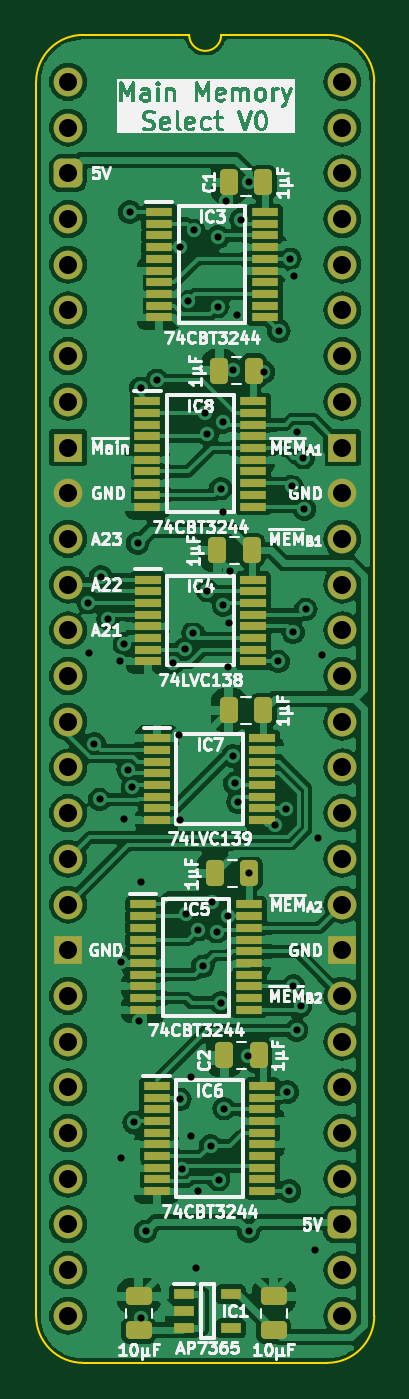
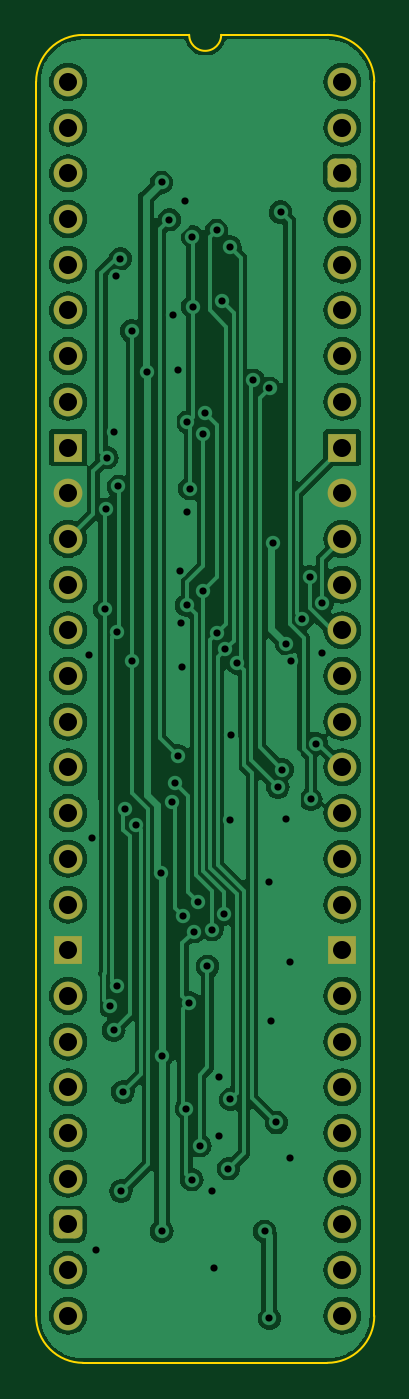
Circuit board: 11 layer files. Board 18.8 x 73.8 mm.
- bottom_copper: Main Memory Select-B_Cu.gbl (111391 bytes)
- bottom_mask: Main Memory Select-B_Mask.gbs (2432 bytes)
- paste: Main Memory Select-B_Paste.gbp (469 bytes)
- bottom_silk: Main Memory Select-B_Silkscreen.gbo (470 bytes)
- outline: Main Memory Select-Edge_Cuts.gm1 (1064 bytes)
- top_copper: Main Memory Select-F_Cu.gtl (195443 bytes)
- top_mask: Main Memory Select-F_Mask.gts (6162 bytes)
- paste: Main Memory Select-F_Paste.gtp (4744 bytes)
- top_silk: Main Memory Select-F_Silkscreen.gto (98398 bytes)
- drill: Main Memory Select-NPTH.drl (265 bytes)
- drill: Main Memory Select-PTH.drl (2255 bytes)

=== bottom_copper: Main Memory Select-B_Cu.gbl (111391 bytes, source omitted) ===
=== bottom_mask: Main Memory Select-B_Mask.gbs (2432 bytes, source withheld) ===
=== paste: Main Memory Select-B_Paste.gbp ===
%TF.GenerationSoftware,KiCad,Pcbnew,8.0.4*%
%TF.CreationDate,2024-08-09T13:46:28+02:00*%
%TF.ProjectId,Main Memory Select,4d61696e-204d-4656-9d6f-72792053656c,V0*%
%TF.SameCoordinates,PX54c81a0PY37b6b20*%
%TF.FileFunction,Paste,Bot*%
%TF.FilePolarity,Positive*%
%FSLAX46Y46*%
G04 Gerber Fmt 4.6, Leading zero omitted, Abs format (unit mm)*
G04 Created by KiCad (PCBNEW 8.0.4) date 2024-08-09 13:46:28*
%MOMM*%
%LPD*%
G01*
G04 APERTURE LIST*
G04 APERTURE END LIST*
M02*

=== bottom_silk: Main Memory Select-B_Silkscreen.gbo ===
%TF.GenerationSoftware,KiCad,Pcbnew,8.0.4*%
%TF.CreationDate,2024-08-09T13:46:28+02:00*%
%TF.ProjectId,Main Memory Select,4d61696e-204d-4656-9d6f-72792053656c,V0*%
%TF.SameCoordinates,PX54c81a0PY37b6b20*%
%TF.FileFunction,Legend,Bot*%
%TF.FilePolarity,Positive*%
%FSLAX46Y46*%
G04 Gerber Fmt 4.6, Leading zero omitted, Abs format (unit mm)*
G04 Created by KiCad (PCBNEW 8.0.4) date 2024-08-09 13:46:28*
%MOMM*%
%LPD*%
G01*
G04 APERTURE LIST*
G04 APERTURE END LIST*
M02*

=== outline: Main Memory Select-Edge_Cuts.gm1 ===
%TF.GenerationSoftware,KiCad,Pcbnew,8.0.4*%
%TF.CreationDate,2024-08-09T13:46:28+02:00*%
%TF.ProjectId,Main Memory Select,4d61696e-204d-4656-9d6f-72792053656c,V0*%
%TF.SameCoordinates,PX54c81a0PY37b6b20*%
%TF.FileFunction,Profile,NP*%
%FSLAX46Y46*%
G04 Gerber Fmt 4.6, Leading zero omitted, Abs format (unit mm)*
G04 Created by KiCad (PCBNEW 8.0.4) date 2024-08-09 13:46:28*
%MOMM*%
%LPD*%
G01*
G04 APERTURE LIST*
%TA.AperFunction,Profile*%
%ADD10C,0.100000*%
%TD*%
G04 APERTURE END LIST*
D10*
%TO.C,J1*%
X-1778000Y-68580000D02*
X-1778000Y0D01*
X6731000Y2616200D02*
X835732Y2613732D01*
X14404267Y2613733D02*
X8509000Y2616200D01*
X14404268Y-71193732D02*
X835733Y-71193733D01*
X17018000Y-68580000D02*
X17017999Y1D01*
X-1778000Y0D02*
G75*
G02*
X835732Y2613732I2613731J1D01*
G01*
X835733Y-71193733D02*
G75*
G02*
X-1778000Y-68580000I-4J2613729D01*
G01*
X8509000Y2616200D02*
G75*
G02*
X6731000Y2616200I-889000J0D01*
G01*
X14404267Y2613733D02*
G75*
G02*
X17017993Y1I3J-2613723D01*
G01*
X17018000Y-68580000D02*
G75*
G02*
X14404268Y-71193730I-2613730J0D01*
G01*
%TD*%
M02*

=== top_copper: Main Memory Select-F_Cu.gtl (195443 bytes, source omitted) ===
=== top_mask: Main Memory Select-F_Mask.gts (6162 bytes, source omitted) ===
=== paste: Main Memory Select-F_Paste.gtp ===
%TF.GenerationSoftware,KiCad,Pcbnew,8.0.4*%
%TF.CreationDate,2024-08-09T13:46:28+02:00*%
%TF.ProjectId,Main Memory Select,4d61696e-204d-4656-9d6f-72792053656c,V0*%
%TF.SameCoordinates,PX54c81a0PY37b6b20*%
%TF.FileFunction,Paste,Top*%
%TF.FilePolarity,Positive*%
%FSLAX46Y46*%
G04 Gerber Fmt 4.6, Leading zero omitted, Abs format (unit mm)*
G04 Created by KiCad (PCBNEW 8.0.4) date 2024-08-09 13:46:28*
%MOMM*%
%LPD*%
G01*
G04 APERTURE LIST*
G04 Aperture macros list*
%AMRoundRect*
0 Rectangle with rounded corners*
0 $1 Rounding radius*
0 $2 $3 $4 $5 $6 $7 $8 $9 X,Y pos of 4 corners*
0 Add a 4 corners polygon primitive as box body*
4,1,4,$2,$3,$4,$5,$6,$7,$8,$9,$2,$3,0*
0 Add four circle primitives for the rounded corners*
1,1,$1+$1,$2,$3*
1,1,$1+$1,$4,$5*
1,1,$1+$1,$6,$7*
1,1,$1+$1,$8,$9*
0 Add four rect primitives between the rounded corners*
20,1,$1+$1,$2,$3,$4,$5,0*
20,1,$1+$1,$4,$5,$6,$7,0*
20,1,$1+$1,$6,$7,$8,$9,0*
20,1,$1+$1,$8,$9,$2,$3,0*%
G04 Aperture macros list end*
%ADD10RoundRect,0.250000X0.475000X-0.250000X0.475000X0.250000X-0.475000X0.250000X-0.475000X-0.250000X0*%
%ADD11R,1.450000X0.450000*%
%ADD12R,1.150000X0.600000*%
%ADD13RoundRect,0.250000X0.250000X0.475000X-0.250000X0.475000X-0.250000X-0.475000X0.250000X-0.475000X0*%
%ADD14R,1.475000X0.450000*%
G04 APERTURE END LIST*
D10*
%TO.C,C10*%
X3937000Y-69387000D03*
X3937000Y-67487000D03*
%TD*%
D11*
%TO.C,IC7*%
X4949000Y-36471000D03*
X4949000Y-37121000D03*
X4949000Y-37771000D03*
X4949000Y-38421000D03*
X4949000Y-39071000D03*
X4949000Y-39721000D03*
X4949000Y-40371000D03*
X4949000Y-41021000D03*
X10799000Y-41021000D03*
X10799000Y-40371000D03*
X10799000Y-39721000D03*
X10799000Y-39071000D03*
X10799000Y-38421000D03*
X10799000Y-37771000D03*
X10799000Y-37121000D03*
X10799000Y-36471000D03*
%TD*%
D12*
%TO.C,IC1*%
X6447000Y-67376000D03*
X6447000Y-68326000D03*
X6447000Y-69276000D03*
X9047000Y-69276000D03*
X9047000Y-67376000D03*
%TD*%
D13*
%TO.C,C1*%
X10840000Y-5588000D03*
X8940000Y-5588000D03*
%TD*%
%TO.C,C3*%
X10315000Y-16051000D03*
X8415000Y-16051000D03*
%TD*%
D14*
%TO.C,IC3*%
X5063000Y-7235000D03*
X5063000Y-7885000D03*
X5063000Y-8535000D03*
X5063000Y-9185000D03*
X5063000Y-9835000D03*
X5063000Y-10485000D03*
X5063000Y-11135000D03*
X5063000Y-11785000D03*
X5063000Y-12435000D03*
X5063000Y-13085000D03*
X10939000Y-13085000D03*
X10939000Y-12435000D03*
X10939000Y-11785000D03*
X10939000Y-11135000D03*
X10939000Y-10485000D03*
X10939000Y-9835000D03*
X10939000Y-9185000D03*
X10939000Y-8535000D03*
X10939000Y-7885000D03*
X10939000Y-7235000D03*
%TD*%
D13*
%TO.C,C5*%
X10201000Y-26035000D03*
X8301000Y-26035000D03*
%TD*%
%TO.C,C2*%
X10586000Y-54102000D03*
X8686000Y-54102000D03*
%TD*%
D10*
%TO.C,C11*%
X11430000Y-69387000D03*
X11430000Y-67487000D03*
%TD*%
D14*
%TO.C,IC6*%
X4919000Y-55798325D03*
X4919000Y-56448325D03*
X4919000Y-57098325D03*
X4919000Y-57748325D03*
X4919000Y-58398325D03*
X4919000Y-59048325D03*
X4919000Y-59698325D03*
X4919000Y-60348325D03*
X4919000Y-60998325D03*
X4919000Y-61648325D03*
X10795000Y-61648325D03*
X10795000Y-60998325D03*
X10795000Y-60348325D03*
X10795000Y-59698325D03*
X10795000Y-59048325D03*
X10795000Y-58398325D03*
X10795000Y-57748325D03*
X10795000Y-57098325D03*
X10795000Y-56448325D03*
X10795000Y-55798325D03*
%TD*%
D13*
%TO.C,C12*%
X10840000Y-34925000D03*
X8940000Y-34925000D03*
%TD*%
D11*
%TO.C,IC4*%
X4437000Y-27659000D03*
X4437000Y-28309000D03*
X4437000Y-28959000D03*
X4437000Y-29609000D03*
X4437000Y-30259000D03*
X4437000Y-30909000D03*
X4437000Y-31559000D03*
X4437000Y-32209000D03*
X10287000Y-32209000D03*
X10287000Y-31559000D03*
X10287000Y-30909000D03*
X10287000Y-30259000D03*
X10287000Y-29609000D03*
X10287000Y-28959000D03*
X10287000Y-28309000D03*
X10287000Y-27659000D03*
%TD*%
D13*
%TO.C,C9*%
X10078000Y-43994000D03*
X8178000Y-43994000D03*
%TD*%
D14*
%TO.C,IC5*%
X4174000Y-45716000D03*
X4174000Y-46366000D03*
X4174000Y-47016000D03*
X4174000Y-47666000D03*
X4174000Y-48316000D03*
X4174000Y-48966000D03*
X4174000Y-49616000D03*
X4174000Y-50266000D03*
X4174000Y-50916000D03*
X4174000Y-51566000D03*
X10050000Y-51566000D03*
X10050000Y-50916000D03*
X10050000Y-50266000D03*
X10050000Y-49616000D03*
X10050000Y-48966000D03*
X10050000Y-48316000D03*
X10050000Y-47666000D03*
X10050000Y-47016000D03*
X10050000Y-46366000D03*
X10050000Y-45716000D03*
%TD*%
%TO.C,IC8*%
X4411000Y-17750000D03*
X4411000Y-18400000D03*
X4411000Y-19050000D03*
X4411000Y-19700000D03*
X4411000Y-20350000D03*
X4411000Y-21000000D03*
X4411000Y-21650000D03*
X4411000Y-22300000D03*
X4411000Y-22950000D03*
X4411000Y-23600000D03*
X10287000Y-23600000D03*
X10287000Y-22950000D03*
X10287000Y-22300000D03*
X10287000Y-21650000D03*
X10287000Y-21000000D03*
X10287000Y-20350000D03*
X10287000Y-19700000D03*
X10287000Y-19050000D03*
X10287000Y-18400000D03*
X10287000Y-17750000D03*
%TD*%
M02*

=== top_silk: Main Memory Select-F_Silkscreen.gto (98398 bytes, source omitted) ===
=== drill: Main Memory Select-NPTH.drl ===
M48
; DRILL file {KiCad 8.0.4} date 2024-08-09T13:46:30+0200
; FORMAT={-:-/ absolute / inch / decimal}
; #@! TF.CreationDate,2024-08-09T13:46:30+02:00
; #@! TF.GenerationSoftware,Kicad,Pcbnew,8.0.4
; #@! TF.FileFunction,NonPlated,1,2,NPTH
FMAT,2
INCH
%
G90
G05
M30

=== drill: Main Memory Select-PTH.drl ===
M48
; DRILL file {KiCad 8.0.4} date 2024-08-09T13:46:30+0200
; FORMAT={-:-/ absolute / inch / decimal}
; #@! TF.CreationDate,2024-08-09T13:46:30+02:00
; #@! TF.GenerationSoftware,Kicad,Pcbnew,8.0.4
; #@! TF.FileFunction,Plated,1,2,PTH
FMAT,2
INCH
; #@! TA.AperFunction,Plated,PTH,ViaDrill
T1C0.0157
; #@! TA.AperFunction,Plated,PTH,ComponentDrill
T2C0.0394
%
G90
G05
T1
X0.0441Y-1.1393
X0.045Y-1.25
X0.0572Y-1.4478
X0.0689Y-1.5701
X0.0717Y-1.083
X0.0874Y-1.1746
X0.1125Y-1.2675
X0.115Y-1.925
X0.115Y-2.355
X0.1222Y-1.2294
X0.1225Y-1.6125
X0.1311Y-1.5048
X0.135Y-0.285
X0.1408Y-1.5429
X0.1443Y-2.2769
X0.1524Y-1.0096
X0.155Y-2.055
X0.1593Y-0.6704
X0.1595Y-2.7055
X0.16Y-1.75
X0.17Y-2.515
X0.1944Y-0.6527
X0.2299Y-1.271
X0.2426Y-1.43
X0.2449Y-2.2262
X0.245Y-1.615
X0.2458Y-0.3608
X0.2493Y-2.3779
X0.2556Y-1.2412
X0.2583Y-1.8204
X0.2624Y-0.48
X0.2693Y-2.1769
X0.2693Y-2.3069
X0.2738Y-1.2063
X0.275Y-0.325
X0.28Y-2.595
X0.285Y-1.855
X0.2852Y-2.4271
X0.295Y-1.935
X0.3Y-0.725
X0.305Y-0.77
X0.305Y-1.113
X0.3118Y-2.3275
X0.315Y-1.795
X0.325Y-1.8595
X0.3276Y-0.4915
X0.3278Y-0.339
X0.3293Y-2.4019
X0.3339Y-0.8899
X0.335Y-2.015
X0.3389Y-0.7441
X0.34Y-0.94
X0.34Y-1.145
X0.3413Y-2.2466
X0.345Y-0.26
X0.3491Y-1.825
X0.35Y-1.28
X0.3529Y-1.185
X0.355Y-1.07
X0.36Y-0.63
X0.36Y-1.475
X0.365Y-1.535
X0.37Y-0.51
X0.372Y-1.5754
X0.3783Y-0.3015
X0.3946Y-2.1319
X0.395Y-2.515
X0.3953Y-0.22
X0.3967Y-1.732
X0.4276Y-0.635
X0.4518Y-1.625
X0.46Y-1.2681
X0.4611Y-0.545
X0.4759Y-1.5914
X0.48Y-2.21
X0.4843Y-2.4269
X0.4857Y-0.3868
X0.49Y-0.885
X0.4924Y-1.2037
X0.4931Y-1.9775
X0.495Y-0.425
X0.5Y-0.765
X0.5Y-2.075
X0.5089Y-2.0217
X0.5151Y-0.822
X0.5171Y-0.935
X0.52Y-1.1543
X0.54Y-2.555
X0.5468Y-1.655
X0.555Y-1.255
T2
X0.0Y0.0
X0.0Y-0.1
X0.0Y-0.2
X0.0Y-0.3
X0.0Y-0.4
X0.0Y-0.5
X0.0Y-0.6
X0.0Y-0.7
X0.0Y-0.8
X0.0Y-0.9
X0.0Y-1.0
X0.0Y-1.1
X0.0Y-1.2
X0.0Y-1.3
X0.0Y-1.4
X0.0Y-1.5
X0.0Y-1.6
X0.0Y-1.7
X0.0Y-1.8
X0.0Y-1.9
X0.0Y-2.0
X0.0Y-2.1
X0.0Y-2.2
X0.0Y-2.3
X0.0Y-2.4
X0.0Y-2.5
X0.0Y-2.6
X0.0Y-2.7
X0.6Y0.0
X0.6Y-0.1
X0.6Y-0.2
X0.6Y-0.3
X0.6Y-0.4
X0.6Y-0.5
X0.6Y-0.6
X0.6Y-0.7
X0.6Y-0.8
X0.6Y-0.9
X0.6Y-1.0
X0.6Y-1.1
X0.6Y-1.2
X0.6Y-1.3
X0.6Y-1.4
X0.6Y-1.5
X0.6Y-1.6
X0.6Y-1.7
X0.6Y-1.8
X0.6Y-1.9
X0.6Y-2.0
X0.6Y-2.1
X0.6Y-2.2
X0.6Y-2.3
X0.6Y-2.4
X0.6Y-2.5
X0.6Y-2.6
X0.6Y-2.7
M30
